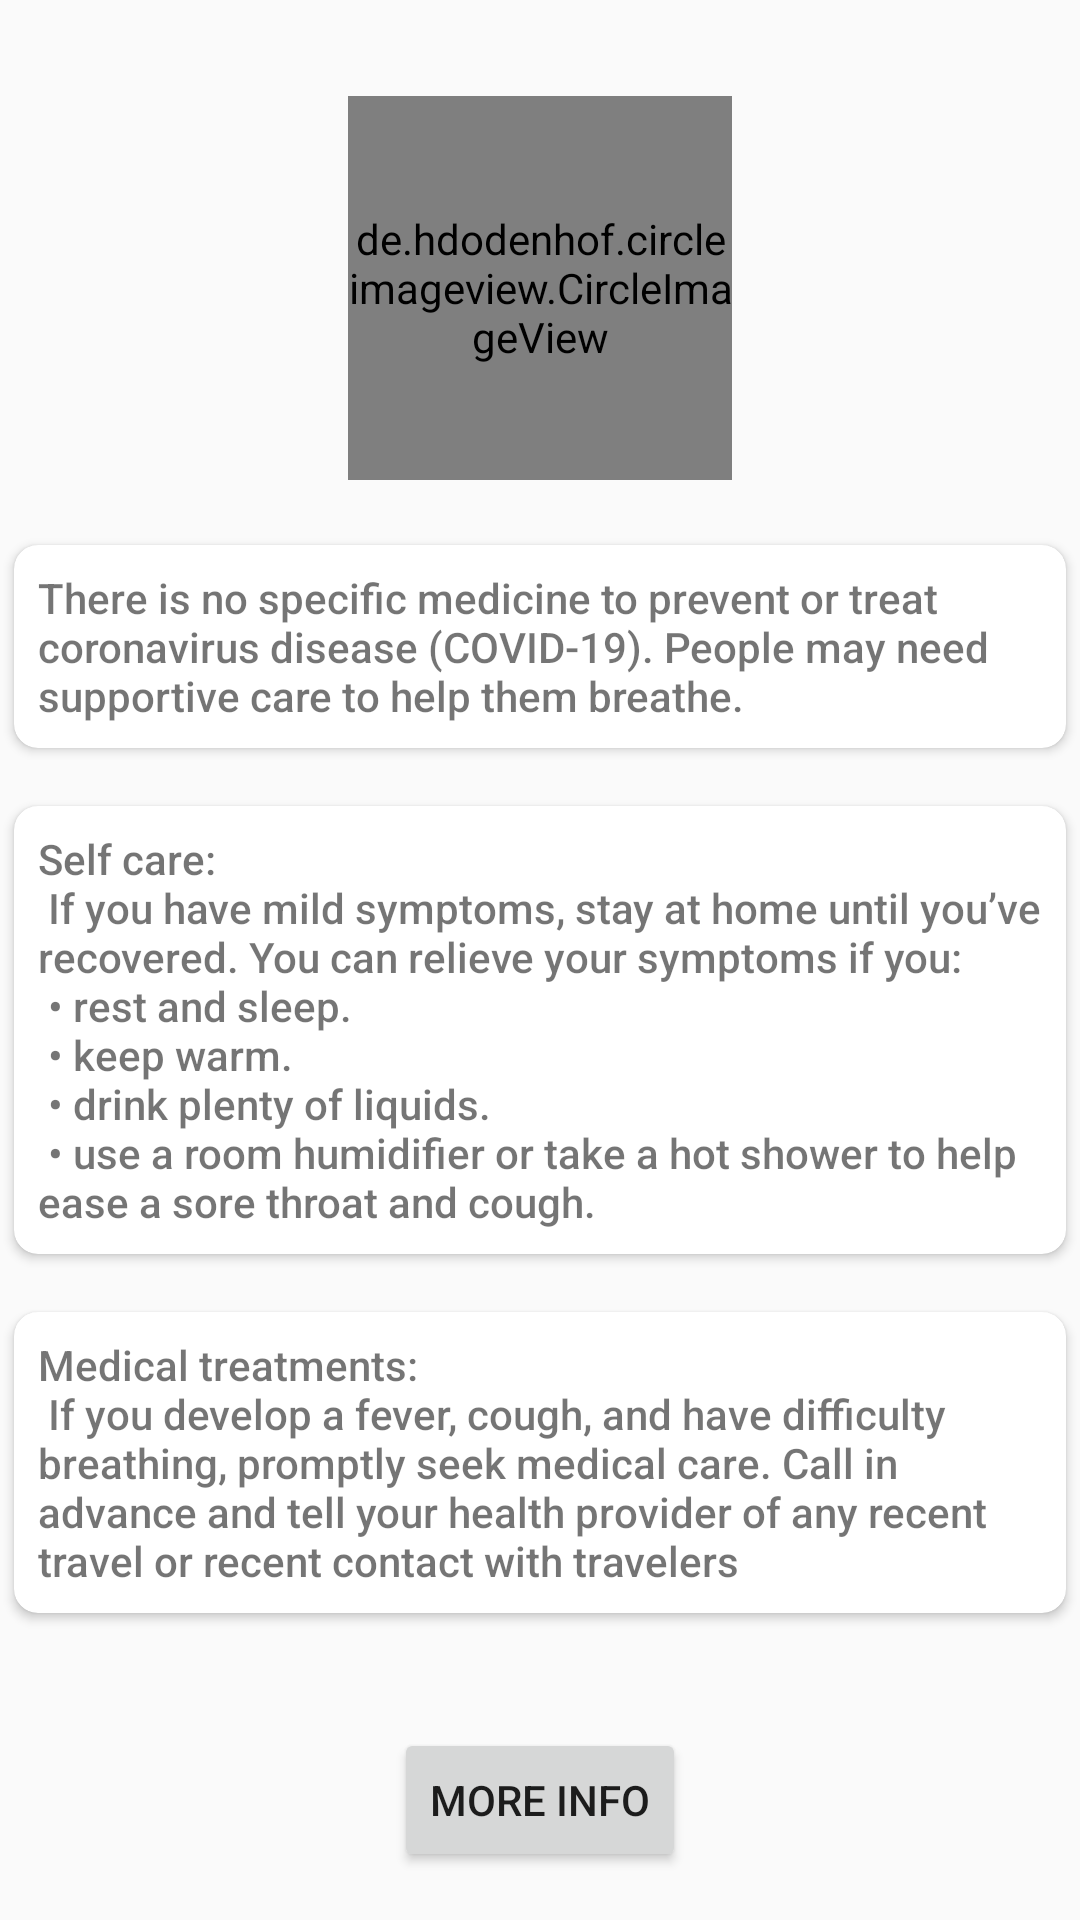

This screen was rendered from an Android layout file. Write that file and the resources it references.
<!-- AndroidManifest.xml: application theme AppTheme -->
<!-- res/layout/fragment_treatment.xml -->
<?xml version="1.0" encoding="utf-8"?>
<androidx.constraintlayout.widget.ConstraintLayout xmlns:android="http://schemas.android.com/apk/res/android"
    xmlns:app="http://schemas.android.com/apk/res-auto"
    xmlns:tools="http://schemas.android.com/tools"
    android:layout_width="match_parent"
    android:layout_height="match_parent"
    android:layout_marginStart="16dp"
    android:layout_marginTop="?attr/actionBarSize"
    android:layout_marginEnd="16dp"
    android:elevation="64dp"
    app:cardCornerRadius="32dp"
    app:cardPreventCornerOverlap="true"
    app:cardUseCompatPadding="true"
    app:contentPadding="8dp"
    tools:context=".view.fragments.SymptomsFragment">

    <de.hdodenhof.circleimageview.CircleImageView
        android:id="@+id/circleImageView"
        android:layout_width="128dp"
        android:layout_height="128dp"
        android:layout_marginTop="32dp"
        android:src="@drawable/ic_medicine"
        app:layout_constraintEnd_toEndOf="parent"
        app:layout_constraintHorizontal_bias="0.5"
        app:layout_constraintStart_toStartOf="parent"
        app:layout_constraintTop_toTopOf="parent" />

    <Button
        android:id="@+id/button2"
        android:layout_width="wrap_content"
        android:layout_height="wrap_content"
        android:layout_marginBottom="16dp"
        android:text="@string/more_info"
        app:layout_constraintBottom_toBottomOf="parent"
        app:layout_constraintEnd_toEndOf="parent"
        app:layout_constraintStart_toStartOf="parent" />

    <androidx.cardview.widget.CardView
        android:id="@+id/cardView"
        android:layout_width="match_parent"
        android:layout_height="wrap_content"
        android:layout_marginTop="16dp"
        app:cardCornerRadius="8dp"
        app:cardPreventCornerOverlap="true"
        app:cardUseCompatPadding="true"
        app:contentPadding="8dp"
        app:layout_constraintEnd_toEndOf="parent"
        app:layout_constraintHorizontal_bias="0.0"
        app:layout_constraintStart_toStartOf="parent"
        app:layout_constraintTop_toBottomOf="@+id/circleImageView">

        <TextView
            android:id="@+id/textView3"
            android:layout_width="match_parent"
            android:layout_height="wrap_content"
            android:fontFamily="sans-serif-medium"
            android:text="@string/treatment_body1"
            android:textSize="14sp"
            app:layout_constraintEnd_toEndOf="parent"
            app:layout_constraintHorizontal_bias="0.0"
            app:layout_constraintStart_toStartOf="parent"
            tools:layout_editor_absoluteY="220dp" />
    </androidx.cardview.widget.CardView>

    <androidx.cardview.widget.CardView
        android:id="@+id/cardView3"
        android:layout_width="match_parent"
        android:layout_height="wrap_content"
        android:layout_marginTop="8dp"
        app:cardCornerRadius="8dp"
        app:cardPreventCornerOverlap="true"
        app:cardUseCompatPadding="true"
        app:contentPadding="8dp"
        app:layout_constraintEnd_toEndOf="parent"
        app:layout_constraintHorizontal_bias="0.0"
        app:layout_constraintStart_toStartOf="parent"
        app:layout_constraintTop_toBottomOf="@+id/cardView">

        <TextView
            android:id="@+id/textView4"
            android:layout_width="match_parent"
            android:layout_height="wrap_content"
            android:fontFamily="sans-serif-medium"
            android:text="@string/treatment_body2"
            android:textSize="14sp"
            app:layout_constraintEnd_toEndOf="parent"
            app:layout_constraintStart_toStartOf="parent"
            app:layout_constraintTop_toBottomOf="@+id/textView3" />

    </androidx.cardview.widget.CardView>

    <androidx.cardview.widget.CardView
        android:id="@+id/cardView2"
        android:layout_width="match_parent"
        android:layout_height="wrap_content"
        android:layout_marginTop="8dp"
        app:cardCornerRadius="8dp"
        app:cardPreventCornerOverlap="true"
        app:cardUseCompatPadding="true"
        app:contentPadding="8dp"
        app:layout_constraintEnd_toEndOf="parent"
        app:layout_constraintHorizontal_bias="0.0"
        app:layout_constraintStart_toStartOf="parent"
        app:layout_constraintTop_toBottomOf="@+id/cardView3">

        <TextView
            android:id="@+id/textView5"
            android:layout_width="match_parent"
            android:layout_height="wrap_content"
            android:fontFamily="sans-serif-medium"
            android:text="@string/treatment_body3"
            android:textSize="14sp"
            app:layout_constraintEnd_toEndOf="parent"
            app:layout_constraintHorizontal_bias="0.0"
            app:layout_constraintStart_toStartOf="parent"
            tools:layout_editor_absoluteY="459dp" />
    </androidx.cardview.widget.CardView>

</androidx.constraintlayout.widget.ConstraintLayout>
<!-- resources referenced by this layout -->
<resources>
  <!-- drawable ic_medicine: vector/xml drawable (drawable, 6745 chars, omitted) -->
  <string name="more_info">More Info</string>
  <string name="treatment_body1">There is no specific medicine to prevent or treat coronavirus
          disease (COVID-19). People may need supportive care to help them breathe.</string>
  <string name="treatment_body2">Self care:\n
      If you have mild symptoms, stay at home until you’ve recovered.
          You can relieve your symptoms if you:\n
          \u2022 rest and sleep.\n
          \u2022 keep warm.\n
          \u2022 drink plenty of liquids.\n
          \u2022 use a room humidifier or take a hot shower to help ease a sore throat and cough.
  </string>
  <string name="treatment_body3">Medical treatments:\n
          If you develop a fever, cough, and have difficulty breathing, promptly seek medical care.
          Call in advance and tell your health provider of any recent travel or recent contact with travelers
  </string>
  <style name="AppTheme" parent="Theme.AppCompat.Light.NoActionBar">
          
          <item name="colorPrimary">@color/colorPrimary</item>
          <item name="colorPrimaryDark">@color/colorPrimaryDark</item>
          <item name="colorAccent">@color/colorAccent</item>
      </style>
  <color name="colorPrimary">@color/new_cases_color</color>
  <color name="colorPrimaryDark">#3700B3</color>
  <color name="colorAccent">#03DAC5</color>
  <color name="new_cases_color">#3F51B5</color>
</resources>
